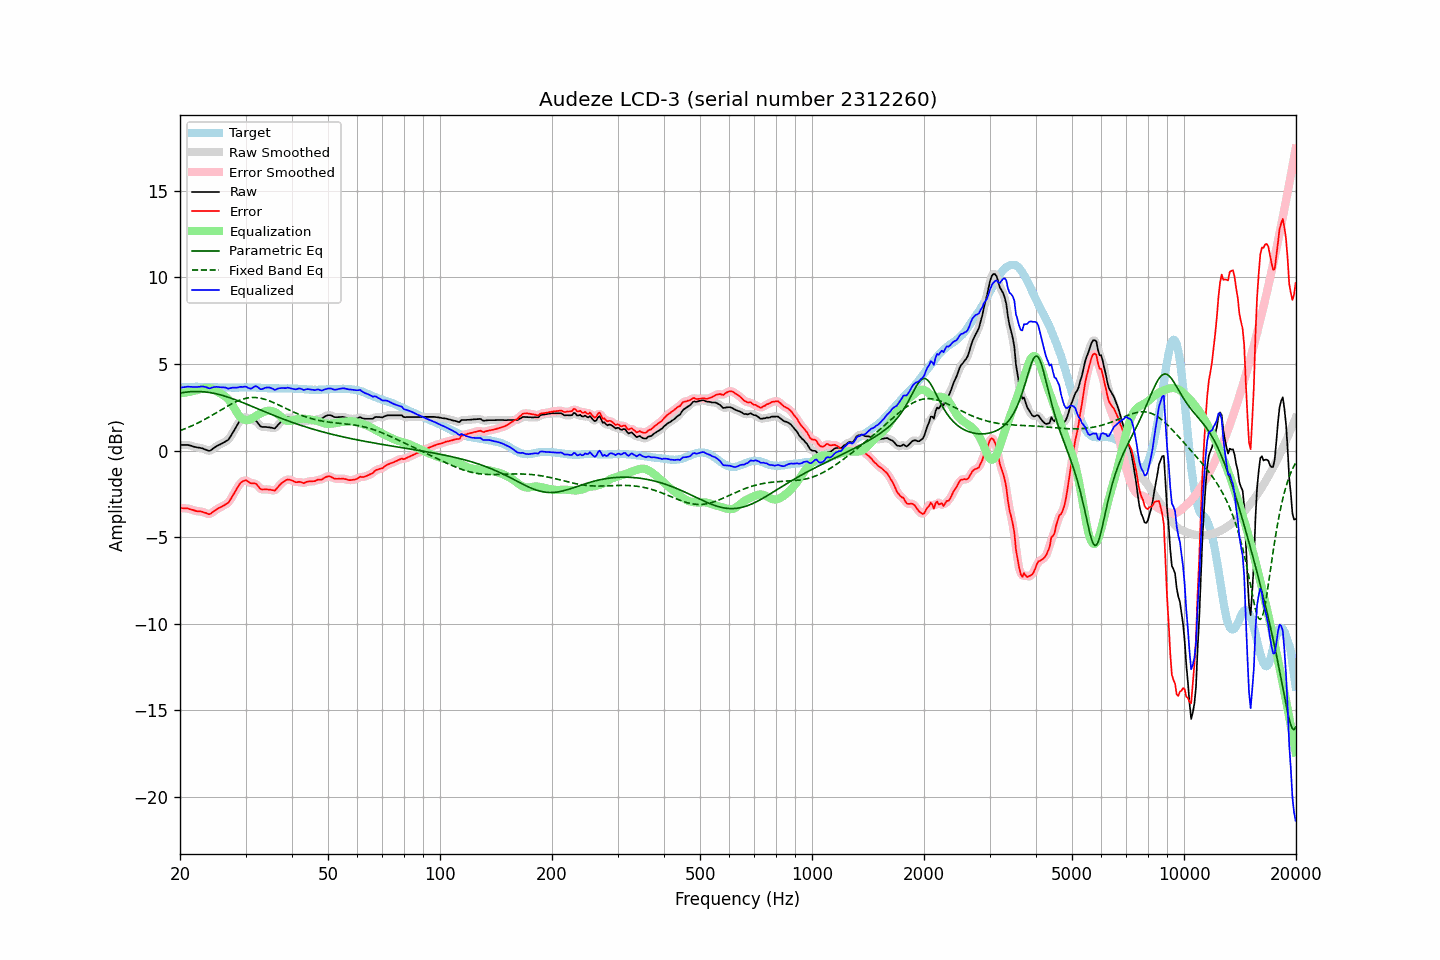

The file beside this chart, header and first rows:
frequency, raw, error, smoothed, error_smoothed, equalization, parametric_eq, fixed_band_eq, equalized_raw, equalized_smoothed, target
20.00, 0.32, -3.31, 0.32, -3.32, 3.30, 3.32, 1.15, 3.63, 3.62, 3.64
20.20, 0.32, -3.32, 0.33, -3.32, 3.31, 3.33, 1.18, 3.64, 3.64, 3.65
20.40, 0.32, -3.33, 0.33, -3.33, 3.33, 3.35, 1.22, 3.65, 3.66, 3.66
20.61, 0.32, -3.33, 0.33, -3.33, 3.34, 3.36, 1.25, 3.66, 3.67, 3.66
20.81, 0.32, -3.34, 0.32, -3.34, 3.36, 3.37, 1.29, 3.68, 3.68, 3.67
21.02, 0.32, -3.34, 0.31, -3.35, 3.37, 3.39, 1.33, 3.70, 3.69, 3.67
21.23, 0.29, -3.38, 0.30, -3.38, 3.39, 3.39, 1.37, 3.68, 3.69, 3.68
21.44, 0.27, -3.40, 0.27, -3.40, 3.41, 3.40, 1.41, 3.68, 3.68, 3.68
21.66, 0.24, -3.43, 0.24, -3.43, 3.43, 3.41, 1.45, 3.67, 3.67, 3.68
21.87, 0.21, -3.46, 0.22, -3.46, 3.45, 3.41, 1.50, 3.66, 3.67, 3.68
22.09, 0.19, -3.49, 0.19, -3.49, 3.47, 3.41, 1.54, 3.66, 3.66, 3.68
22.31, 0.17, -3.51, 0.18, -3.50, 3.49, 3.41, 1.58, 3.67, 3.67, 3.68
22.54, 0.16, -3.51, 0.16, -3.51, 3.52, 3.41, 1.63, 3.68, 3.68, 3.67
22.76, 0.14, -3.52, 0.14, -3.53, 3.55, 3.40, 1.68, 3.69, 3.69, 3.66
22.99, 0.12, -3.54, 0.12, -3.54, 3.58, 3.40, 1.73, 3.70, 3.69, 3.66
23.22, 0.08, -3.58, 0.09, -3.57, 3.60, 3.39, 1.78, 3.68, 3.69, 3.66
23.45, 0.05, -3.60, 0.05, -3.61, 3.61, 3.38, 1.83, 3.67, 3.66, 3.65
23.69, 0.01, -3.64, 0.01, -3.65, 3.62, 3.37, 1.88, 3.63, 3.63, 3.65
23.92, -0.03, -3.68, -0.01, -3.66, 3.61, 3.35, 1.93, 3.59, 3.61, 3.65
24.16, 0.00, -3.65, 0.01, -3.64, 3.60, 3.34, 1.99, 3.60, 3.61, 3.65
24.40, 0.07, -3.58, 0.07, -3.59, 3.57, 3.32, 2.04, 3.64, 3.63, 3.65
24.65, 0.14, -3.51, 0.14, -3.51, 3.52, 3.30, 2.09, 3.67, 3.66, 3.65
24.89, 0.20, -3.45, 0.21, -3.44, 3.47, 3.28, 2.15, 3.67, 3.68, 3.65
25.14, 0.26, -3.39, 0.26, -3.38, 3.41, 3.26, 2.21, 3.68, 3.67, 3.65
25.39, 0.31, -3.33, 0.31, -3.33, 3.35, 3.24, 2.26, 3.67, 3.66, 3.64
25.65, 0.35, -3.29, 0.36, -3.28, 3.30, 3.22, 2.32, 3.65, 3.66, 3.64
25.91, 0.40, -3.24, 0.40, -3.23, 3.25, 3.19, 2.37, 3.65, 3.65, 3.64
26.16, 0.45, -3.18, 0.46, -3.18, 3.19, 3.17, 2.43, 3.65, 3.65, 3.64
26.43, 0.51, -3.12, 0.50, -3.14, 3.13, 3.14, 2.48, 3.64, 3.63, 3.64
26.69, 0.56, -3.07, 0.56, -3.08, 3.05, 3.11, 2.54, 3.62, 3.61, 3.64
26.96, 0.61, -3.02, 0.64, -3.00, 2.96, 3.08, 2.59, 3.57, 3.60, 3.64
27.23, 0.75, -2.88, 0.75, -2.88, 2.84, 3.05, 2.64, 3.60, 3.60, 3.63
27.50, 0.90, -2.73, 0.90, -2.74, 2.71, 3.02, 2.69, 3.62, 3.61, 3.63
27.77, 1.07, -2.57, 1.06, -2.57, 2.57, 2.98, 2.74, 3.63, 3.63, 3.63
28.05, 1.21, -2.42, 1.22, -2.42, 2.41, 2.95, 2.78, 3.63, 3.63, 3.63
28.33, 1.37, -2.26, 1.38, -2.25, 2.26, 2.91, 2.83, 3.63, 3.63, 3.63
28.62, 1.53, -2.10, 1.54, -2.10, 2.11, 2.88, 2.87, 3.64, 3.65, 3.63
28.90, 1.69, -1.95, 1.68, -1.96, 1.98, 2.84, 2.90, 3.67, 3.66, 3.64
29.19, 1.79, -1.85, 1.79, -1.85, 1.88, 2.81, 2.94, 3.68, 3.67, 3.64
29.48, 1.85, -1.78, 1.87, -1.77, 1.82, 2.77, 2.97, 3.67, 3.69, 3.64
29.78, 1.91, -1.73, 1.91, -1.73, 1.78, 2.73, 2.99, 3.69, 3.69, 3.65
30.08, 1.93, -1.71, 1.91, -1.73, 1.76, 2.70, 3.02, 3.69, 3.67, 3.65
30.38, 1.87, -1.77, 1.88, -1.77, 1.76, 2.66, 3.03, 3.64, 3.64, 3.65
30.68, 1.81, -1.83, 1.82, -1.83, 1.78, 2.62, 3.05, 3.59, 3.60, 3.64
30.99, 1.75, -1.89, 1.77, -1.87, 1.82, 2.58, 3.06, 3.57, 3.59, 3.64
31.30, 1.74, -1.90, 1.75, -1.89, 1.87, 2.54, 3.06, 3.61, 3.62, 3.64
31.61, 1.74, -1.90, 1.74, -1.90, 1.93, 2.50, 3.06, 3.67, 3.67, 3.64
31.93, 1.73, -1.91, 1.71, -1.93, 1.99, 2.46, 3.06, 3.72, 3.70, 3.64
32.24, 1.64, -1.99, 1.63, -2.00, 2.05, 2.42, 3.05, 3.69, 3.68, 3.63
32.57, 1.52, -2.10, 1.52, -2.10, 2.10, 2.39, 3.04, 3.62, 3.62, 3.63
32.89, 1.40, -2.22, 1.43, -2.19, 2.14, 2.35, 3.02, 3.54, 3.57, 3.62
33.22, 1.36, -2.25, 1.37, -2.24, 2.18, 2.31, 3.00, 3.54, 3.55, 3.61
33.55, 1.36, -2.25, 1.35, -2.26, 2.22, 2.27, 2.98, 3.59, 3.58, 3.61
33.89, 1.36, -2.24, 1.36, -2.25, 2.26, 2.23, 2.95, 3.62, 3.62, 3.60
34.23, 1.35, -2.25, 1.35, -2.24, 2.29, 2.19, 2.92, 3.64, 3.64, 3.60
34.57, 1.34, -2.25, 1.34, -2.25, 2.30, 2.15, 2.89, 3.64, 3.64, 3.60
34.92, 1.33, -2.26, 1.33, -2.26, 2.30, 2.12, 2.85, 3.63, 3.63, 3.59
35.27, 1.31, -2.28, 1.30, -2.29, 2.28, 2.08, 2.81, 3.60, 3.59, 3.59
35.62, 1.29, -2.30, 1.29, -2.30, 2.26, 2.04, 2.78, 3.55, 3.55, 3.59
35.97, 1.27, -2.31, 1.31, -2.28, 2.22, 2.00, 2.73, 3.49, 3.53, 3.59
... 635 more rows
